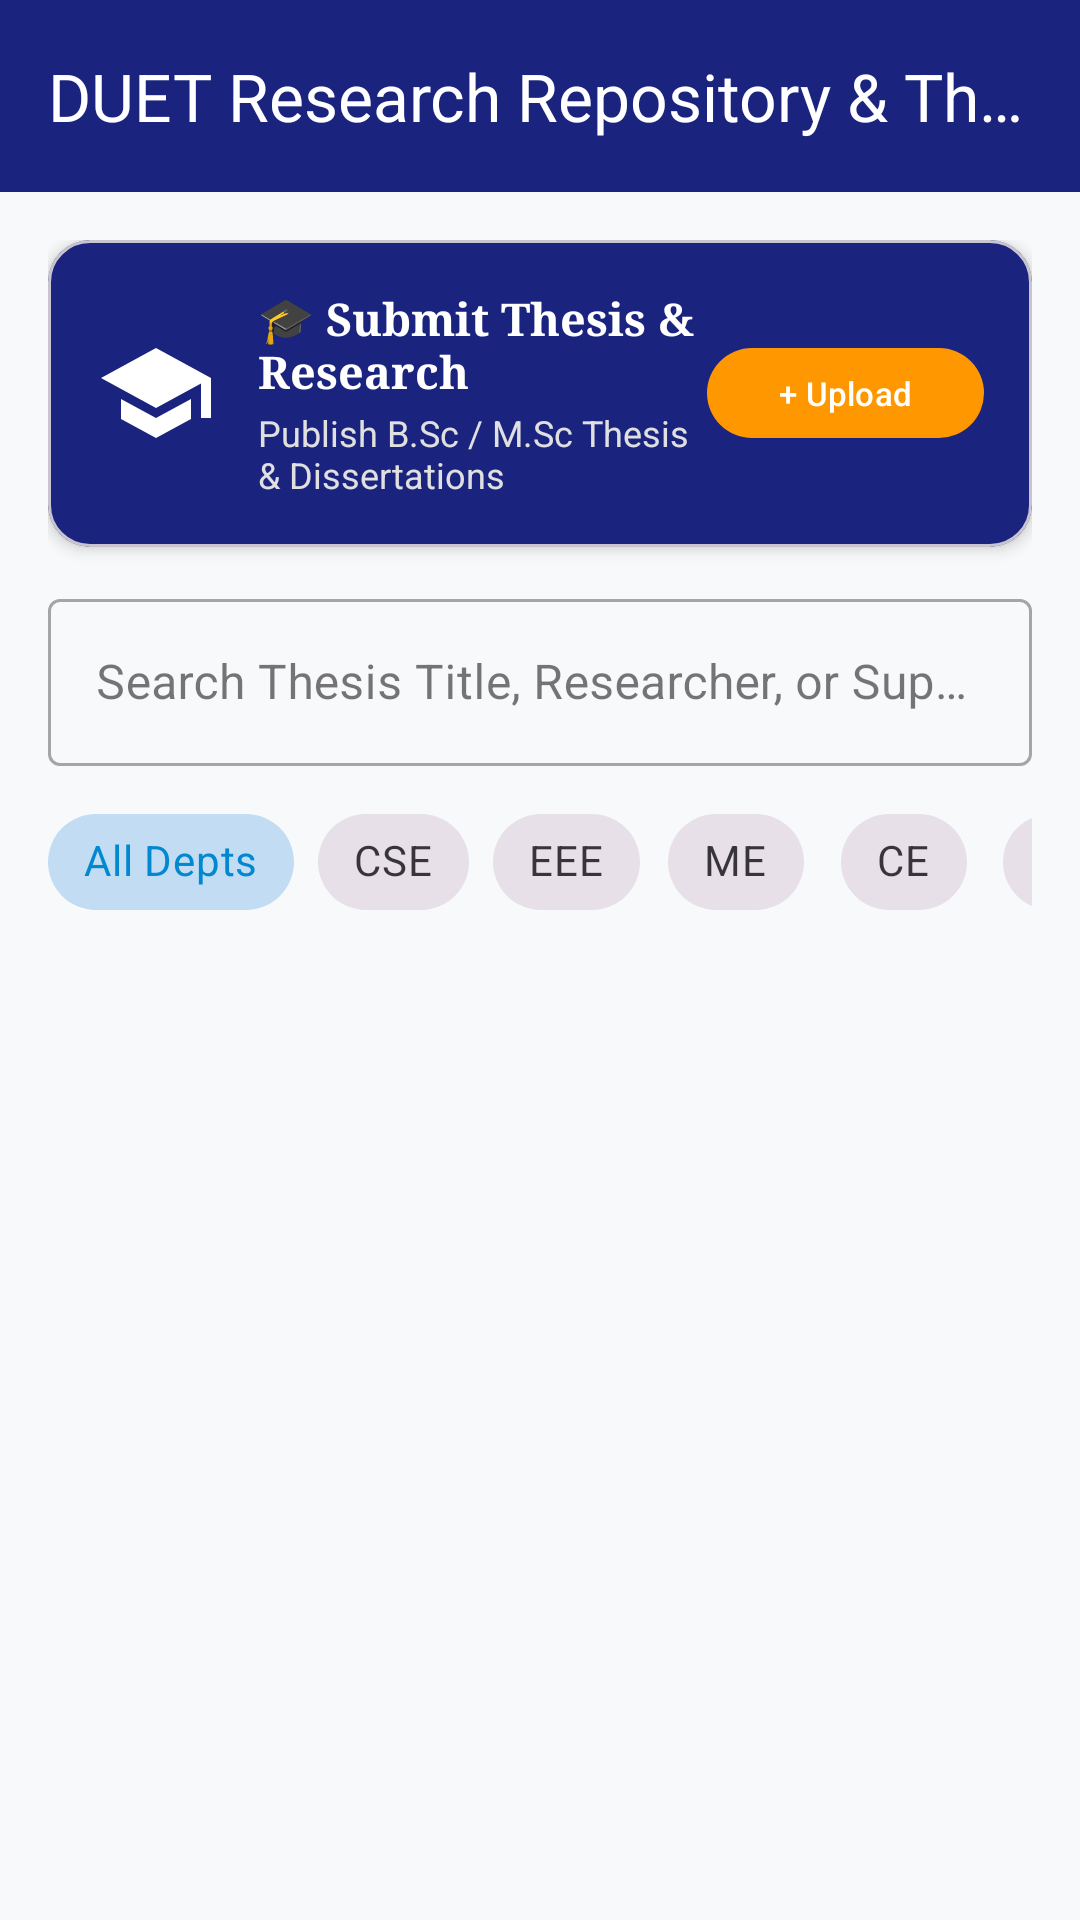

The Android layout XML behind this screen, and the referenced resources:
<!-- AndroidManifest.xml: application theme Theme.DLibrary -->
<!-- res/layout/activity_thesis_list.xml -->
<?xml version="1.0" encoding="utf-8"?>
<LinearLayout xmlns:android="http://schemas.android.com/apk/res/android"
    xmlns:app="http://schemas.android.com/apk/res-auto"
    android:layout_width="match_parent"
    android:layout_height="match_parent"
    android:orientation="vertical"
    android:background="#F8F9FA">

    <com.google.android.material.appbar.MaterialToolbar
        android:id="@+id/toolbar"
        android:layout_width="match_parent"
        android:layout_height="?attr/actionBarSize"
        android:background="#1A237E"
        app:title="DUET Research Repository &amp; Thesis Portal"
        app:titleTextColor="@color/white"
        app:navigationIconTint="@color/white" />

    
    <LinearLayout
        android:layout_width="match_parent"
        android:layout_height="wrap_content"
        android:orientation="vertical"
        android:padding="16dp">

        <com.google.android.material.card.MaterialCardView
            android:layout_width="match_parent"
            android:layout_height="wrap_content"
            android:layout_marginBottom="12dp"
            app:cardCornerRadius="14dp"
            app:cardElevation="3dp"
            app:cardBackgroundColor="#1A237E">

            <LinearLayout
                android:layout_width="match_parent"
                android:layout_height="wrap_content"
                android:gravity="center_vertical"
                android:orientation="horizontal"
                android:padding="16dp">

                <ImageView
                    android:layout_width="40dp"
                    android:layout_height="40dp"
                    android:src="@drawable/ic_thesis"
                    app:tint="@color/white" />

                <LinearLayout
                    android:layout_width="0dp"
                    android:layout_height="wrap_content"
                    android:layout_weight="1"
                    android:layout_marginStart="14dp"
                    android:orientation="vertical">

                    <TextView
                        android:layout_width="wrap_content"
                        android:layout_height="wrap_content"
                        android:text="🎓 Submit Thesis &amp; Research"
                        android:textColor="@color/white"
                        android:fontFamily="serif"
                        android:textSize="15sp"
                        android:textStyle="bold" />

                    <TextView
                        android:layout_width="wrap_content"
                        android:layout_height="wrap_content"
                        android:layout_marginTop="2dp"
                        android:text="Publish B.Sc / M.Sc Thesis &amp; Dissertations"
                        android:textColor="#E0E0E0"
                        android:fontFamily="sans-serif"
                        android:textSize="12sp" />
                </LinearLayout>

                <com.google.android.material.button.MaterialButton
                    android:id="@+id/btn_portal_upload_thesis"
                    android:layout_width="wrap_content"
                    android:layout_height="38dp"
                    android:text="+ Upload"
                    app:backgroundTint="#FF9800"
                    android:textColor="@color/white"
                    android:fontFamily="sans-serif-medium"
                    android:textSize="11sp" />

            </LinearLayout>
        </com.google.android.material.card.MaterialCardView>

        
        <com.google.android.material.textfield.TextInputLayout
            style="@style/Widget.MaterialComponents.TextInputLayout.OutlinedBox"
            android:layout_width="match_parent"
            android:layout_height="wrap_content"
            app:startIconDrawable="@drawable/ic_search"
            android:hint="Search Thesis Title, Researcher, or Supervisor">

            <com.google.android.material.textfield.TextInputEditText
                android:id="@+id/input_thesis_search"
                android:layout_width="match_parent"
                android:layout_height="wrap_content"
                android:fontFamily="sans-serif" />

        </com.google.android.material.textfield.TextInputLayout>

        
        <HorizontalScrollView
            android:layout_width="match_parent"
            android:layout_height="wrap_content"
            android:layout_marginTop="8dp"
            android:scrollbars="none">

            <com.google.android.material.chip.ChipGroup
                android:id="@+id/chip_group_thesis_dept"
                android:layout_width="wrap_content"
                android:layout_height="wrap_content"
                app:singleLine="true"
                app:singleSelection="true">

                <com.google.android.material.chip.Chip
                    android:id="@+id/chip_thesis_all"
                    style="@style/Widget.MaterialComponents.Chip.Choice"
                    android:layout_width="wrap_content"
                    android:layout_height="wrap_content"
                    android:text="All Depts"
                    android:checked="true" />

                <com.google.android.material.chip.Chip
                    android:id="@+id/chip_thesis_cse"
                    style="@style/Widget.MaterialComponents.Chip.Choice"
                    android:layout_width="wrap_content"
                    android:layout_height="wrap_content"
                    android:text="CSE" />

                <com.google.android.material.chip.Chip
                    android:id="@+id/chip_thesis_eee"
                    style="@style/Widget.MaterialComponents.Chip.Choice"
                    android:layout_width="wrap_content"
                    android:layout_height="wrap_content"
                    android:text="EEE" />

                <com.google.android.material.chip.Chip
                    android:id="@+id/chip_thesis_me"
                    style="@style/Widget.MaterialComponents.Chip.Choice"
                    android:layout_width="wrap_content"
                    android:layout_height="wrap_content"
                    android:text="ME" />

                <com.google.android.material.chip.Chip
                    android:id="@+id/chip_thesis_ce"
                    style="@style/Widget.MaterialComponents.Chip.Choice"
                    android:layout_width="wrap_content"
                    android:layout_height="wrap_content"
                    android:text="CE" />

                <com.google.android.material.chip.Chip
                    android:id="@+id/chip_thesis_ipe"
                    style="@style/Widget.MaterialComponents.Chip.Choice"
                    android:layout_width="wrap_content"
                    android:layout_height="wrap_content"
                    android:text="IPE" />

                <com.google.android.material.chip.Chip
                    android:id="@+id/chip_thesis_te"
                    style="@style/Widget.MaterialComponents.Chip.Choice"
                    android:layout_width="wrap_content"
                    android:layout_height="wrap_content"
                    android:text="TE" />

                <com.google.android.material.chip.Chip
                    android:id="@+id/chip_thesis_arch"
                    style="@style/Widget.MaterialComponents.Chip.Choice"
                    android:layout_width="wrap_content"
                    android:layout_height="wrap_content"
                    android:text="Arch" />

            </com.google.android.material.chip.ChipGroup>

        </HorizontalScrollView>

    </LinearLayout>

    <TextView
        android:id="@+id/txt_empty_thesis"
        android:layout_width="match_parent"
        android:layout_height="match_parent"
        android:gravity="center"
        android:text="No Thesis or Dissertations found"
        android:textColor="#888888"
        android:fontFamily="sans-serif-medium"
        android:textSize="14sp"
        android:visibility="gone" />

    <androidx.recyclerview.widget.RecyclerView
        android:id="@+id/recycler_thesis_list"
        android:layout_width="match_parent"
        android:layout_height="match_parent"
        android:clipToPadding="false"
        android:paddingHorizontal="16dp"
        android:paddingBottom="16dp" />

</LinearLayout>
<!-- resources referenced by this layout -->
<resources>
  <color name="white">#FFFFFFFF</color>
  <!-- drawable ic_thesis (drawable) -->
  <vector xmlns:android="http://schemas.android.com/apk/res/android"
      android:width="24dp"
      android:height="24dp"
      android:viewportWidth="24"
      android:viewportHeight="24">
      <path
          android:fillColor="#FF000000"
          android:pathData="M12,3L1,9l11,6 9,-4.91V17h2V9L12,3zM5,13.18v4l7,3.82 7,-3.82v-4L12,17l-7,-3.82z"/>
  </vector>
  <style name="Theme.DLibrary" parent="Base.Theme.DLibrary" />
  <style name="Base.Theme.DLibrary" parent="Theme.Material3.DayNight.NoActionBar">
          <item name="colorPrimary">#0288D1</item>
          <item name="colorPrimaryVariant">#01579B</item>
          <item name="colorOnPrimary">@color/white</item>
          <item name="colorSecondary">#00BCD4</item>
          <item name="colorSecondaryVariant">#0288D1</item>
          <item name="colorOnSecondary">@color/white</item>
          <item name="android:fontFamily">sans-serif-medium</item>
          <item name="android:statusBarColor">#0288D1</item>
      </style>
</resources>
